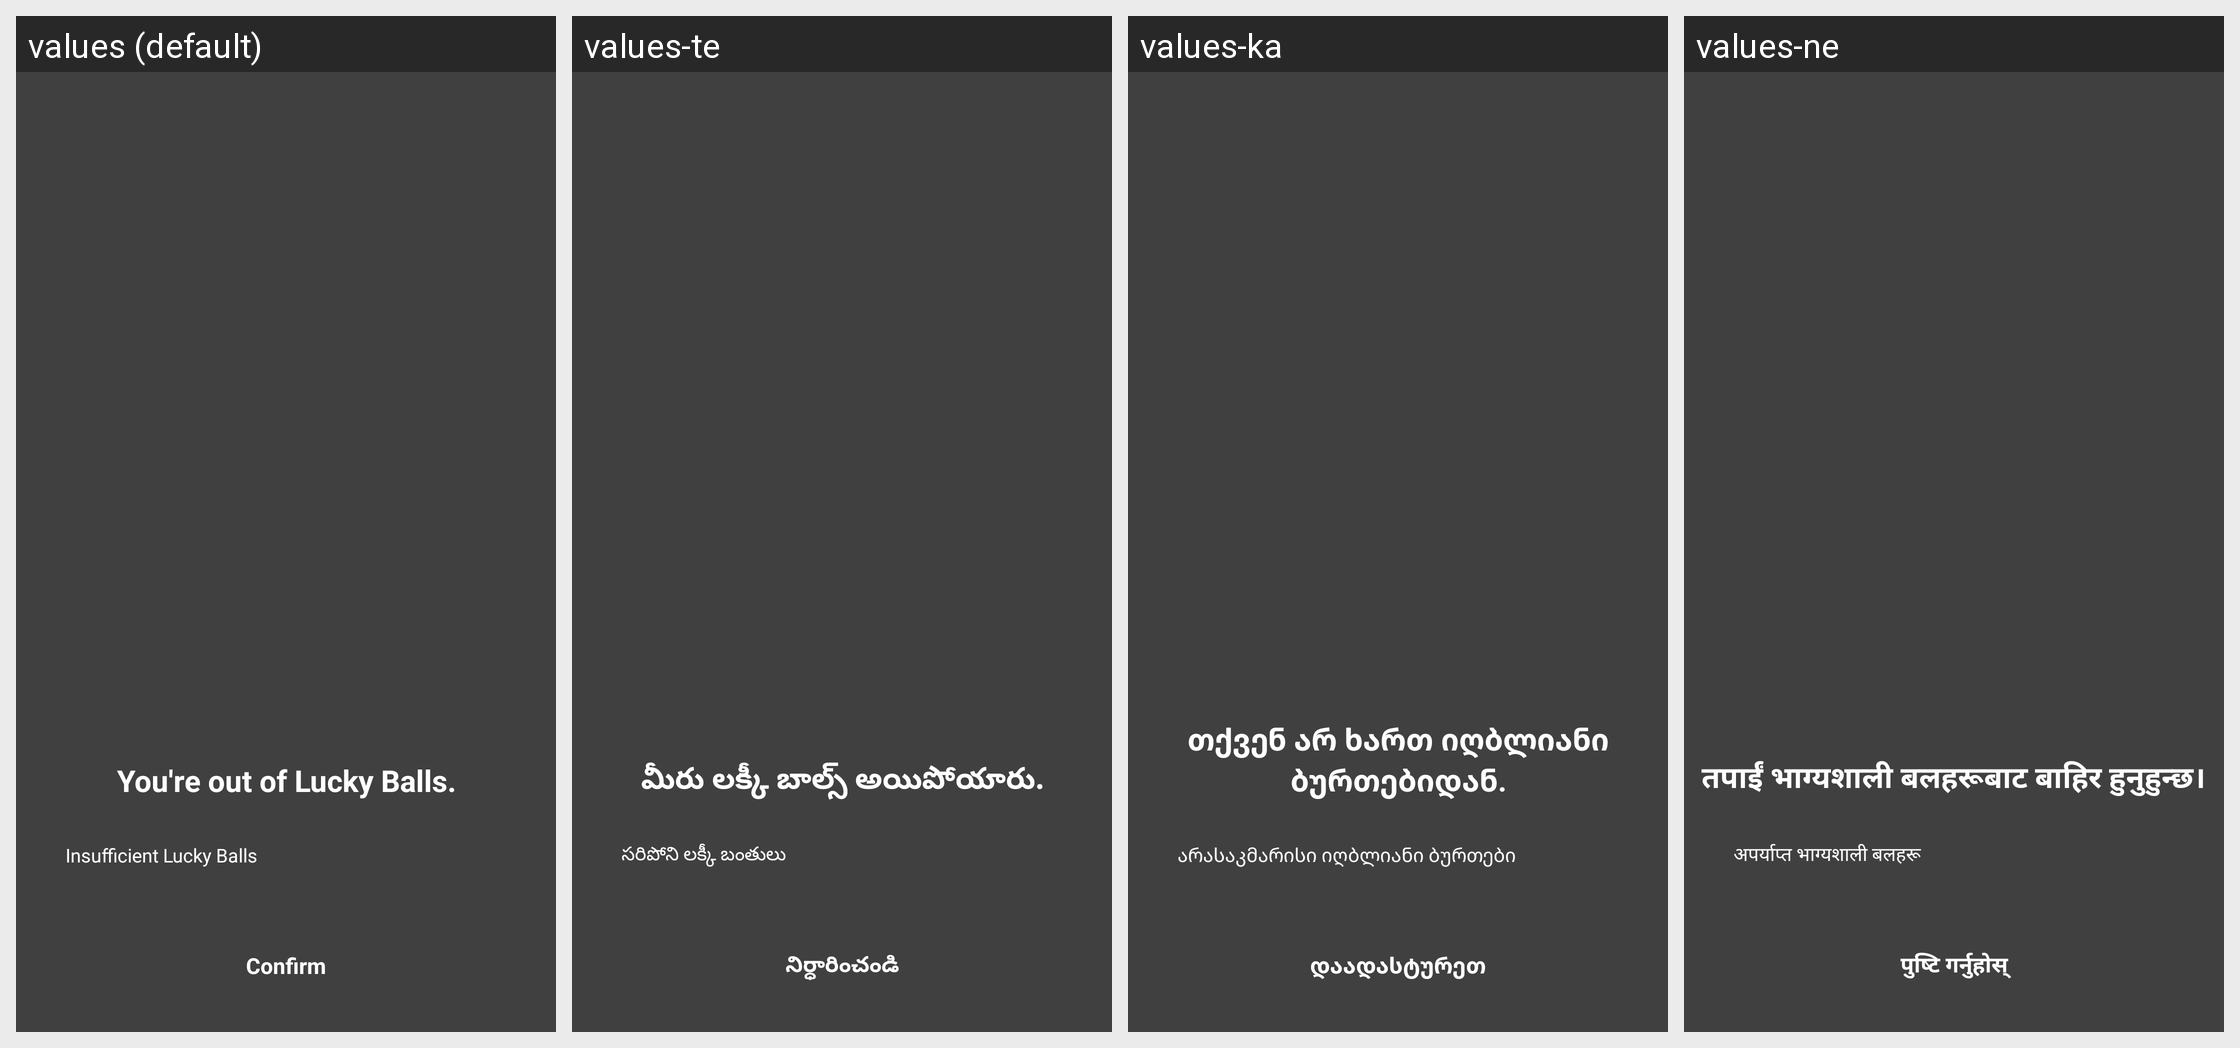

The Android screen above is rendered under several locales of the same app. Produce the string resources it draws, with the default and per-locale values.
Android screen res/layout/activity_alert_lucky_ball_lack.xml rendered under 4 locales, left to right: values (default), values-te, values-ka, values-ne. Device: Nexus 5 (rendered at 1080×1920; each locale shown at half size, 540×960, under a caption strip naming it); theme AppTheme.Translucent.
Other locales in the repository, not shown: values-af, values-am, values-ar, values-as, values-az, values-be, values-bg, values-bn, values-bs, values-ca, values-ceb, values-co, values-cs, values-cy, values-da, values-de, values-el, values-en, values-eo, values-es, values-et, values-eu, values-fa, values-fi, values-fr, values-fy, values-ga, values-gd, values-gl, values-gn, values-gu, values-ha, values-haw, values-he, values-hi, values-hmn, values-hr, values-ht, values-hu, values-hy, values-id, values-ig, values-is, values-it, values-ja, values-jw, values-kk, values-km, values-kn, values-ko, values-ku, values-ky, values-lb, values-lo, values-lt, values-lv, values-mg, values-mi, values-mk, values-ml, values-mn, values-mr, values-ms, values-mt, values-my, values-nl, values-no, values-ny, values-or, values-pa, values-pl, values-ps, values-pt, values-ro, values-ru, values-rw, values-sd, values-si, values-sk, values-sl, values-sm, values-sn, values-so, values-sq, values-sr, values-st, values-su, values-sv, values-sw, values-ta, values-tg, values-th, values-tk, values-tr, values-tt, values-ug, values-uk, values-ur, values-uz, values-vi, values-xh, values-yi, values-yo, values-zh-rCN, values-zh-rTW, values-zu.
Strings drawn on this screen, with the default value and each locale's value (text and hints the layout hard-codes, and strings that could not be matched under every locale, appear in the picture but are not listed):

msg_lack_ball
  values: You're out of Lucky Balls.
  values-te: మీరు లక్కీ బాల్స్ అయిపోయారు.
  values-ka: თქვენ არ ხართ იღბლიანი ბურთებიდან.
  values-ne: तपाईं भाग्यशाली बलहरूबाट बाहिर हुनुहुन्छ।

word_lack_ball
  values: Insufficient Lucky Balls
  values-te: సరిపోని లక్కీ బంతులు
  values-ka: არასაკმარისი იღბლიანი ბურთები
  values-ne: अपर्याप्त भाग्यशाली बलहरू

word_confirm
  values: Confirm
  values-te: నిర్ధారించండి
  values-ka: დაადასტურეთ
  values-ne: पुष्टि गर्नुहोस्
